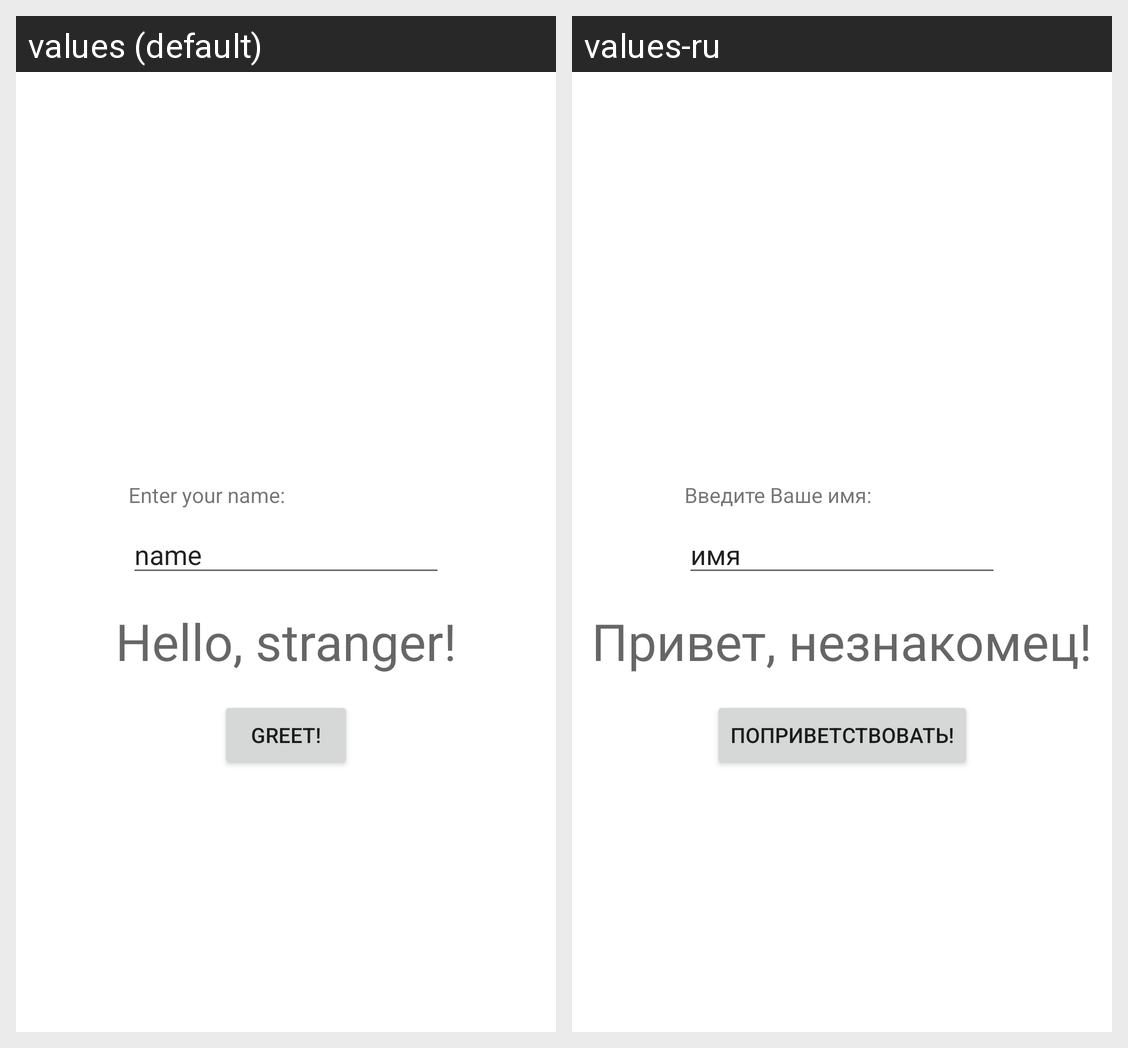

Strings drawn on this Android screen and how each of the app's shown locales translates them:
Android screen res/layout/activity_main.xml rendered under 2 locales, left to right: values (default), values-ru. Device: Nexus 5 (rendered at 1080×1920; each locale shown at half size, 540×960, under a caption strip naming it); theme Theme.Lab1God.
Strings drawn on this screen, with the default value and each locale's value (text and hints the layout hard-codes, and strings that could not be matched under every locale, appear in the picture but are not listed):

name_et_hint
  values: name
  values-ru: имя

label_text
  values: Enter your name:
  values-ru: Введите Ваше имя:

default_greet_message
  values: Hello, stranger!
  values-ru: Привет, незнакомец!

greet_button_text
  values: Greet!
  values-ru: Поприветствовать!
